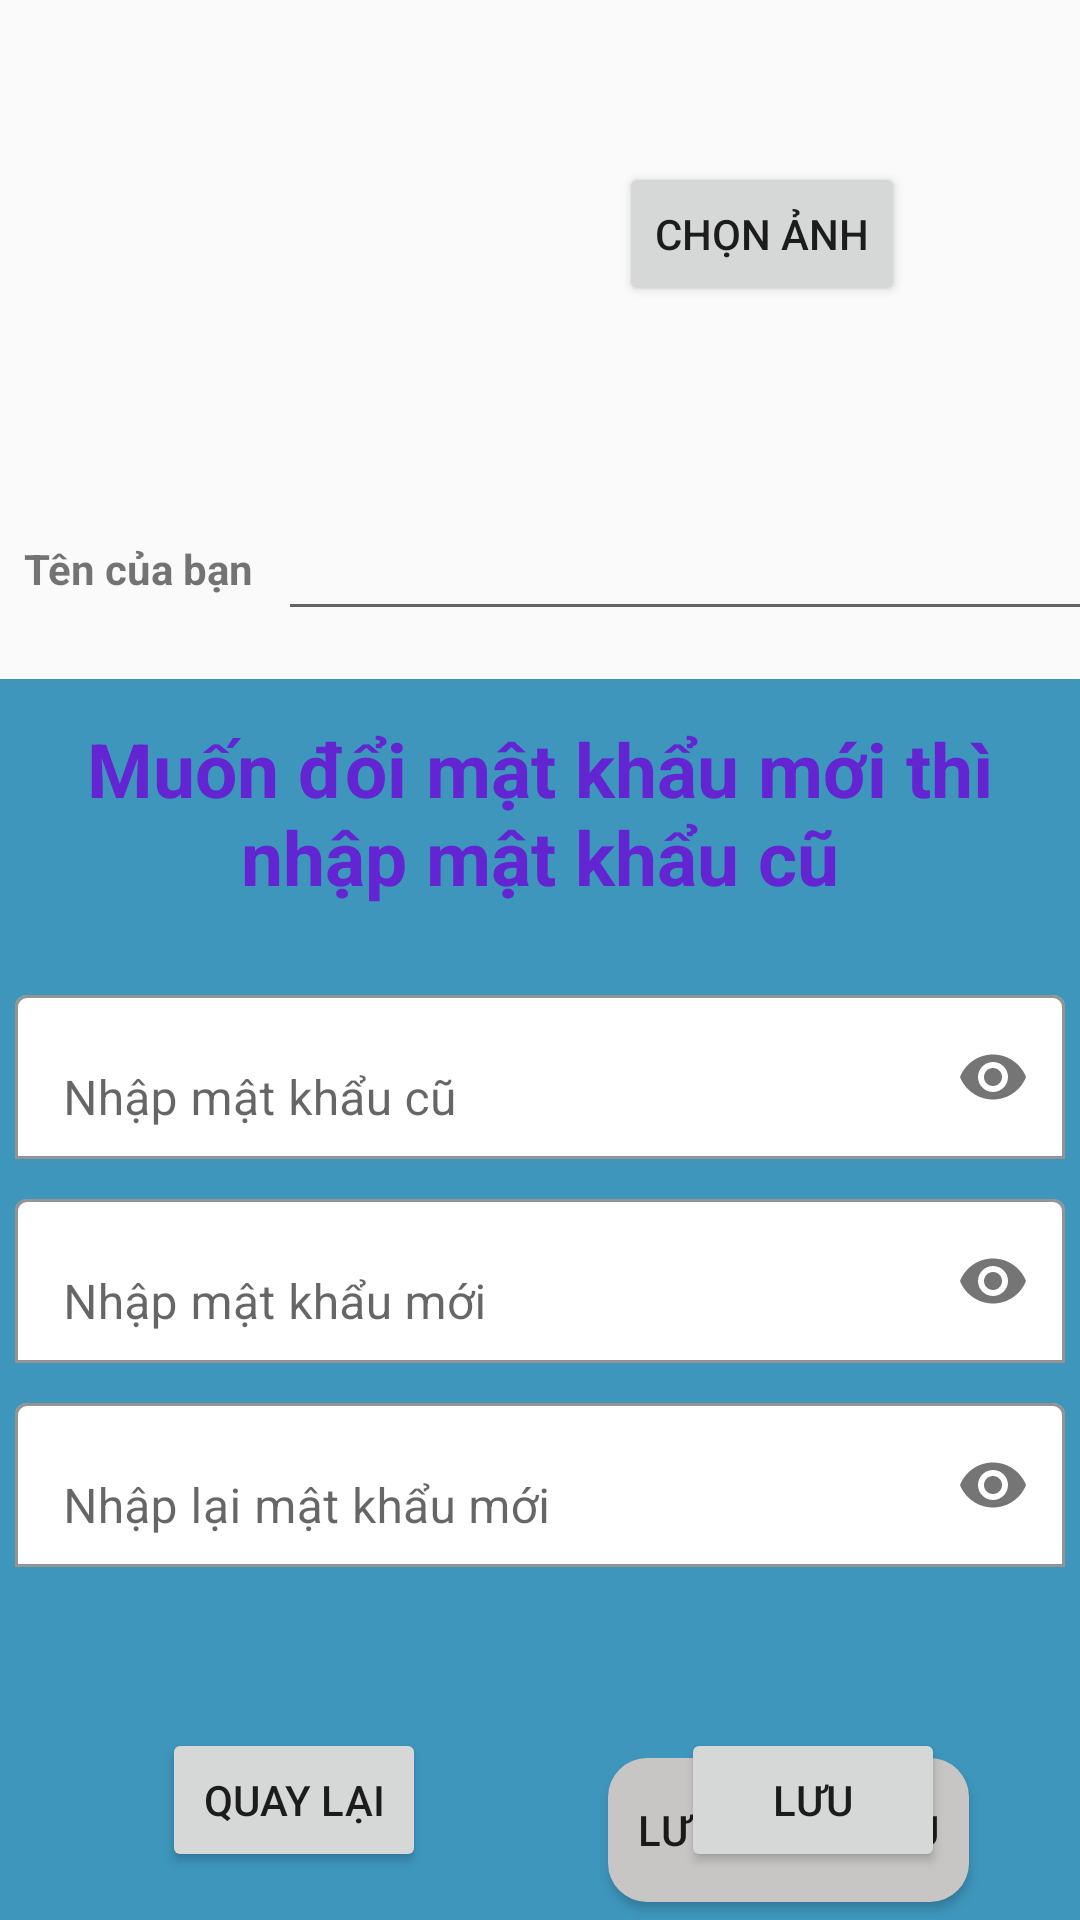

The Android layout XML behind this screen, and the referenced resources:
<!-- AndroidManifest.xml: application theme Theme.PetShopp -->
<!-- res/layout/activity_edit_user.xml -->
<?xml version="1.0" encoding="utf-8"?>
<androidx.constraintlayout.widget.ConstraintLayout xmlns:android="http://schemas.android.com/apk/res/android"
    xmlns:app="http://schemas.android.com/apk/res-auto"
    xmlns:tools="http://schemas.android.com/tools"
    android:layout_width="match_parent"
    android:layout_height="match_parent"
    tools:context=".Activity.EditUserActivity"
    android:theme="@style/Theme.PetShoppp">

    <ImageView
        android:id="@+id/luuimageuser"
        android:layout_width="140dp"
        android:layout_height="140dp"
        android:layout_margin="8dp"
        android:layout_marginStart="16dp"
        android:layout_marginTop="16dp"
        android:src="@drawable/chatadmin"
        app:layout_constraintStart_toStartOf="parent"
        app:layout_constraintTop_toTopOf="parent" />

    <TextView
        android:id="@+id/textView28"
        android:layout_width="wrap_content"
        android:layout_height="wrap_content"
        android:layout_marginStart="8dp"
        android:layout_marginTop="32dp"
        android:text="Tên của bạn"
        android:textStyle="bold"
        app:layout_constraintStart_toStartOf="parent"
        app:layout_constraintTop_toBottomOf="@+id/luuimageuser" />

    <androidx.constraintlayout.widget.ConstraintLayout
        android:layout_width="match_parent"
        android:layout_height="430dp"
        android:layout_marginTop="16dp"
        android:background="#3E96BD"
        android:padding="5dp"
        app:layout_constraintTop_toBottomOf="@+id/luunameuser">

        <TextView
            android:id="@+id/textView33"
            android:layout_width="wrap_content"
            android:layout_height="wrap_content"
            android:layout_marginTop="8dp"
            android:text="Muốn đổi mật khẩu mới thì nhập mật khẩu cũ"
            android:textAlignment="center"
            android:textColor="#6325D1"
            android:textSize="25sp"
            android:textStyle="bold"
            app:layout_constraintTop_toTopOf="parent" />

        <Button
            android:id="@+id/luumatkhau"
            android:layout_width="wrap_content"
            android:layout_height="wrap_content"
            android:layout_marginTop="8dp"
            android:layout_marginEnd="32dp"
            android:background="@drawable/search_background"
            android:paddingStart="10dp"
            android:paddingEnd="10dp"
            android:text="Lưu mật khẩu"
            app:layout_constraintBottom_toBottomOf="parent"
            app:layout_constraintEnd_toEndOf="parent"
            app:layout_constraintTop_toBottomOf="@+id/constraintLayout2" />

        <androidx.constraintlayout.widget.ConstraintLayout
            android:id="@+id/constraintLayout2"
            android:layout_width="match_parent"
            android:layout_height="250dp"
            android:layout_marginTop="8dp"
            android:background="@drawable/password_toggle"
            app:layout_constraintTop_toBottomOf="@+id/textView33"
            tools:layout_editor_absoluteX="5dp">

            <com.google.android.material.textfield.TextInputLayout
                android:id="@+id/nhaplaipassmoilayout"
                android:layout_width="350dp"
                android:layout_height="60dp"
                android:layout_marginTop="8dp"
                android:ems="10"
                android:hint="Nhập lại mật khẩu mới"
                app:boxBackgroundColor="#FFFFFF"
                app:boxBackgroundMode="outline"
                app:boxCollapsedPaddingTop="10dp"
                app:boxStrokeColor="#DA00FF"
                app:boxStrokeWidth="1dp"
                app:endIconMode="password_toggle"
                app:layout_constraintEnd_toEndOf="@+id/passmoilayout"
                app:layout_constraintStart_toStartOf="@+id/passmoilayout"
                app:layout_constraintTop_toBottomOf="@+id/passmoilayout">

                <com.google.android.material.textfield.TextInputEditText
                    android:id="@+id/nhaplaipassmoi"
                    android:layout_width="match_parent"
                    android:layout_height="match_parent"
                    android:inputType="textPassword" />
            </com.google.android.material.textfield.TextInputLayout>

            <com.google.android.material.textfield.TextInputLayout
                android:id="@+id/passmoilayout"
                android:layout_width="350dp"
                android:layout_height="60dp"
                android:layout_marginTop="8dp"
                android:ems="10"
                android:hint="Nhập mật khẩu mới"
                app:boxBackgroundColor="#FFFFFF"
                app:boxBackgroundMode="outline"
                app:boxCollapsedPaddingTop="10dp"
                app:boxStrokeColor="#DA00FF"
                app:boxStrokeWidth="1dp"
                app:endIconMode="password_toggle"
                app:layout_constraintEnd_toEndOf="@+id/passculayout"
                app:layout_constraintStart_toStartOf="@+id/passculayout"
                app:layout_constraintTop_toBottomOf="@+id/passculayout">

                <com.google.android.material.textfield.TextInputEditText
                    android:id="@+id/passmoi"
                    android:layout_width="match_parent"
                    android:layout_height="match_parent"
                    android:inputType="textPassword" />
            </com.google.android.material.textfield.TextInputLayout>

            <com.google.android.material.textfield.TextInputLayout
                android:id="@+id/passculayout"
                android:layout_width="350dp"
                android:layout_height="60dp"
                android:layout_marginTop="16dp"
                android:ems="10"
                android:hint="Nhập mật khẩu cũ"
                app:boxBackgroundColor="#FFFFFF"
                app:boxBackgroundMode="outline"
                app:boxCollapsedPaddingTop="10dp"
                app:boxStrokeColor="#DA00FF"
                app:boxStrokeWidth="1dp"
                app:endIconMode="password_toggle"
                app:errorEnabled="true"
                app:helperTextEnabled="true"
                app:layout_constraintEnd_toEndOf="parent"
                app:layout_constraintStart_toStartOf="parent"
                app:layout_constraintTop_toTopOf="parent">

                <com.google.android.material.textfield.TextInputEditText
                    android:id="@+id/passcu"
                    android:layout_width="match_parent"
                    android:layout_height="match_parent"
                    android:inputType="textPassword" />
            </com.google.android.material.textfield.TextInputLayout>
        </androidx.constraintlayout.widget.ConstraintLayout>
    </androidx.constraintlayout.widget.ConstraintLayout>

    <EditText
        android:id="@+id/luunameuser"
        android:layout_width="300dp"
        android:layout_height="wrap_content"
        android:layout_marginStart="8dp"

        android:ems="10"
        app:layout_constraintBottom_toBottomOf="@+id/textView28"
        app:layout_constraintStart_toEndOf="@+id/textView28"
        app:layout_constraintTop_toTopOf="@+id/textView28" />


    <Button
        android:id="@+id/chonanhuser"
        android:layout_width="wrap_content"
        android:layout_height="wrap_content"
        android:text="Chọn ảnh"
        app:layout_constraintBottom_toBottomOf="@+id/luuimageuser"
        app:layout_constraintEnd_toEndOf="parent"
        app:layout_constraintStart_toEndOf="@+id/luuimageuser"
        app:layout_constraintTop_toTopOf="@+id/luuimageuser" />

    <Button
        android:id="@+id/luuuser"
        android:layout_width="wrap_content"
        android:layout_height="wrap_content"
        android:layout_marginEnd="45dp"
        android:text="Lưu"
        app:layout_constraintBottom_toBottomOf="@+id/quaylaiuser"
        app:layout_constraintEnd_toEndOf="parent"
        app:layout_constraintTop_toTopOf="@+id/quaylaiuser" />

    <Button
        android:id="@+id/quaylaiuser"
        android:layout_width="wrap_content"
        android:layout_height="wrap_content"
        android:layout_marginStart="54dp"
        android:layout_marginBottom="16dp"
        android:text="Quay lại"
        app:layout_constraintBottom_toBottomOf="parent"
        app:layout_constraintStart_toStartOf="parent" />
</androidx.constraintlayout.widget.ConstraintLayout>
<!-- resources referenced by this layout -->
<resources>
  <!-- drawable search_background (drawable) -->
  <?xml version="1.0" encoding="utf-8"?>
  <selector xmlns:android="http://schemas.android.com/apk/res/android">
      <item>
          <shape android:shape="rectangle">
              <solid android:color="#C8C5C5"/>
              <corners android:radius="13sp"></corners>
          </shape>
      </item>
  </selector>
  <style name="Theme.PetShoppp" parent="Theme.MaterialComponents.Light.NoActionBar">
          <item name="colorPrimary">@color/purple_500</item>
          <item name="colorPrimaryVariant">@color/purple_700</item>
          <item name="colorOnPrimary">@color/white</item>
          
          <item name="colorSecondary">@color/teal_200</item>
          <item name="colorSecondaryVariant">@color/teal_700</item>
          <item name="colorOnSecondary">@color/black</item>
          
          <item name="android:statusBarColor">?attr/colorPrimaryVariant</item>
      </style>
  <style name="Theme.PetShopp" parent="Theme.AppCompat.Light.NoActionBar">
          
          <item name="colorPrimary">@color/purple_500</item>
          <item name="colorPrimaryVariant">@color/purple_700</item>
          <item name="colorOnPrimary">@color/white</item>
          
          <item name="colorSecondary">@color/teal_200</item>
          <item name="colorSecondaryVariant">@color/teal_700</item>
          <item name="colorOnSecondary">@color/black</item>
          
          <item name="android:statusBarColor">?attr/colorPrimaryVariant</item>
           Customize your theme here.
      </style>
  <color name="purple_500">#FF6200EE</color>
  <color name="purple_700">#FF3700B3</color>
  <color name="white">#FFFFFFFF</color>
  <color name="teal_200">#FF03DAC5</color>
  <color name="teal_700">#FF018786</color>
  <color name="black">#FF000000</color>
</resources>
